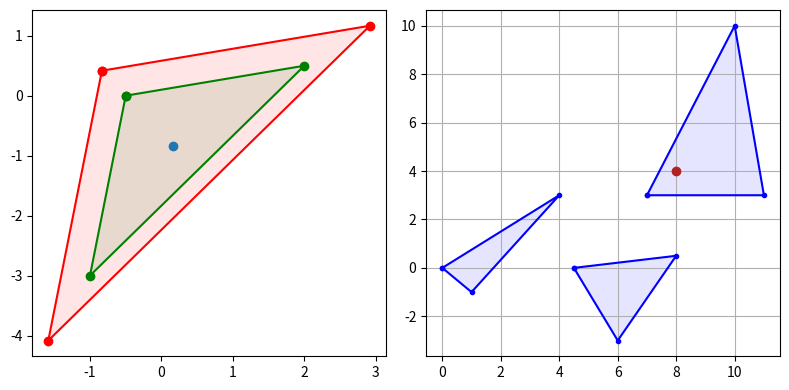

Source code (Python):
import numpy as np
import matplotlib.pyplot as plt


def size_up_triangle(coordinates, k):
    triangle_center = tuple(sum(x) / 3 for x in zip(*coordinates))  # Výpočet středu trojúhelníka

    # Posunutí bodů trojúhelníka tak, aby střed byl v počátku souřadnicového systému
    moved_coordinates = [(x - triangle_center[0], y - triangle_center[1]) for x, y in coordinates]

    # Zvětšení trojúhelníka změnou měřítka
    new_coordinates = [(k * x, k * y) for x, y in moved_coordinates]

    # Vrácení bodů na jejich původní místo (posunutí zpět)
    new_coordinates = [(x + triangle_center[0], y + triangle_center[1]) for x, y in new_coordinates]

    return new_coordinates, triangle_center


# Příklad použití
# Definujeme souřadnice vrcholů trojúhelníku jako seznam tuplů (x, y)
coordinates_triangle = [(-0.5, 0), (2, 0.5), (-1, -3)]

# Zvětšíme trojúhelník o faktor 1.5 kolem jeho středu a spočítáme střed trojúhelníka
new_coordinates_triangle, center = size_up_triangle(coordinates_triangle, 1.5)

print("Původní souřadnice trojúhelníku:", coordinates_triangle)
print("Zvětšený trojúhelník:", new_coordinates_triangle)
print("Střed trojúhelníka:\n", center)

plt.figure(figsize=(8, 4))
plt.subplot(121)
plt.scatter(center[0], center[1], zorder=3)
for triangle in np.array(coordinates_triangle).reshape(1, -1, 2):
    plt.plot(np.append(triangle[:, 0], triangle[0, 0]), np.append(triangle[:, 1], triangle[0, 1]),
             marker='o', linestyle='-', color='g')
    plt.fill(triangle[:, 0], triangle[:, 1], 'g', alpha=0.1)
for triangle in np.array(new_coordinates_triangle).reshape(1, -1, 2):
    plt.plot(np.append(triangle[:, 0], triangle[0, 0]), np.append(triangle[:, 1], triangle[0, 1]),
             marker='o', linestyle='-', color='r')
    plt.fill(triangle[:, 0], triangle[:, 1], 'r', alpha=0.1)
plt.tight_layout()

# Příklad definice matic
triangles = np.array([[[0, 0], [1, -1], [4, 3]],  # první trojúhelník,
                      [[7, 3], [10, 10], [11, 3]],  # druhý trojúhelník
                      [(4.5, 0), (8, 0.5), (6, -3)]
                      ])

point = np.array([8, 4])  # x a y souřadnice bodu


def is_inside_triangle(triangle, point):
    v0, v1, v2 = triangle
    x, y = point

    # Výpočet barycentrických souřadnic
    denom = (v1[1] - v2[1]) * (v0[0] - v2[0]) + (v2[0] - v1[0]) * (v0[1] - v2[1])
    if denom != 0:
        alpha = ((v1[1] - v2[1]) * (x - v2[0]) + (v2[0] - v1[0]) * (y - v2[1])) / denom
        beta = ((v2[1] - v0[1]) * (x - v2[0]) + (v0[0] - v2[0]) * (y - v2[1])) / denom
        gamma = 1 - alpha - beta
    else:
        return False

    # Kontrola, zda bod leží uvnitř trojúhelníku
    if 0 <= alpha <= 1 and 0 <= beta <= 1 and 0 <= gamma <= 1:
        return True
    else:
        return False


true_index = []
# Projděte všechny trojúhelníky a zkontrolujte, zda se bod nachází uvnitř některého z nich
for i, triangle in enumerate(triangles):
    if is_inside_triangle(triangle, point):
        print(f"Bod se nachází uvnitř trojúhelníku {i + 1}.")
        true_index.append(i)
        # break
if not true_index:
    print("Bod se nenachází uvnitř žádného trojúhelníku.")

plt.subplot(122)
plt.scatter(point[0], point[1], c='firebrick', marker='o', zorder=3)
for triangle in triangles:
    plt.plot(np.append(triangle[:, 0], triangle[0, 0]), np.append(triangle[:, 1], triangle[0, 1]),
             marker='.', linestyle='-', color='b')
    plt.fill(triangle[:, 0], triangle[:, 1], 'b', alpha=0.1)
plt.tight_layout()
plt.grid(True)
plt.show()
